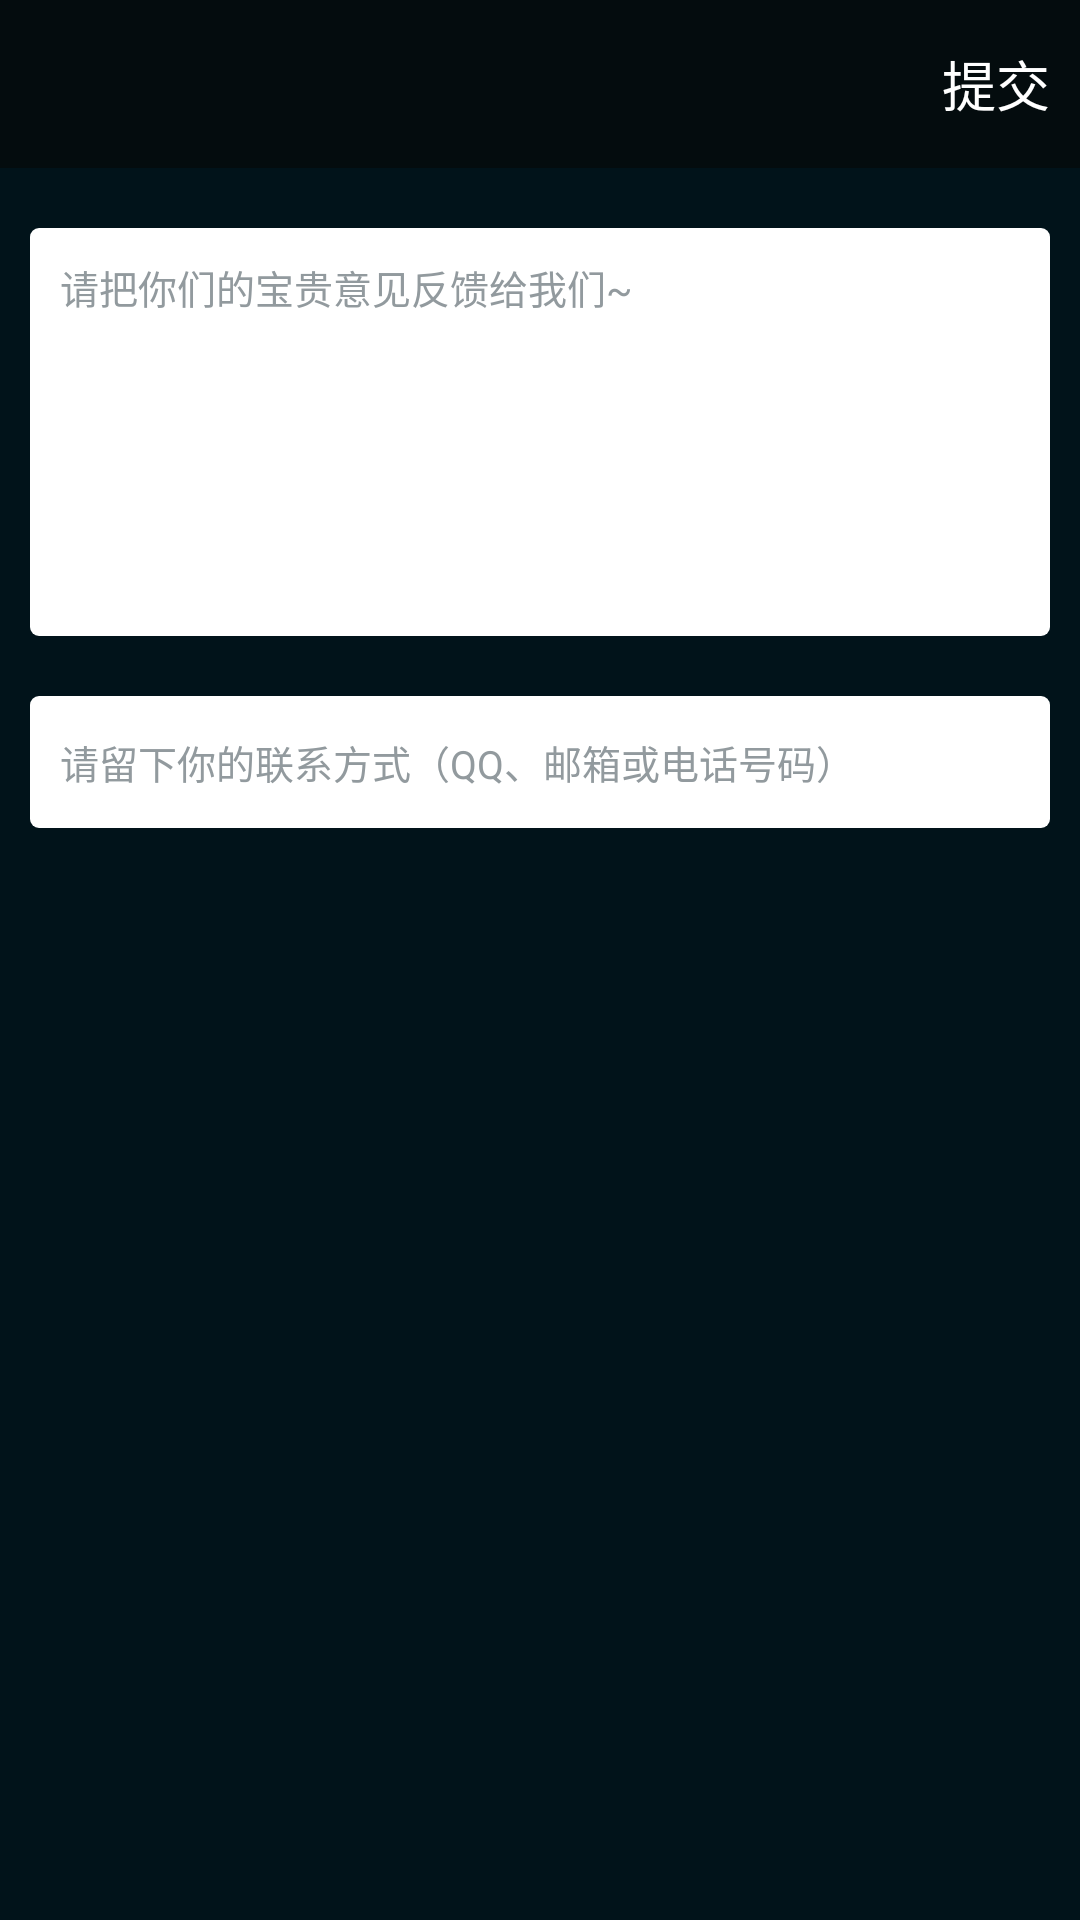

Reconstruct the res/layout file that produces this screen, plus the resources it refers to.
<!-- AndroidManifest.xml: activity theme AppTheme.NoActionBar -->
<!-- res/layout/activity_feedback.xml -->
<?xml version="1.0" encoding="utf-8"?>
<android.support.design.widget.CoordinatorLayout
		xmlns:android = "http://schemas.android.com/apk/res/android"
		xmlns:app = "http://schemas.android.com/apk/res-auto"
		android:layout_width = "match_parent"
		android:layout_height = "match_parent"
		android:background = "@color/background_color"
		android:fitsSystemWindows = "true"
		android:orientation = "vertical" >

	<LinearLayout
			android:layout_width = "match_parent"
			android:layout_height = "match_parent"
			android:orientation = "vertical" >

		<android.support.design.widget.AppBarLayout
				android:layout_width = "match_parent"
				android:layout_height = "wrap_content"
				android:theme = "@style/AppTheme.AppBarOverlay" >

			<android.support.v7.widget.Toolbar
					android:id = "@+id/toolbar"
					android:layout_width = "match_parent"
					android:layout_height = "?attr/actionBarSize"
					android:background = "@android:color/transparent"
					android:elevation = "0dp"
					app:popupTheme = "@style/AppTheme.PopupOverlay" >

				<LinearLayout
						android:layout_width = "match_parent"
						android:layout_height = "match_parent"
						android:gravity = "center_vertical|right"
						android:orientation = "horizontal" >

					<TextView
							android:id = "@+id/tv_submit"
							android:layout_width = "wrap_content"
							android:layout_height = "wrap_content"
							android:padding = "10dp"
							android:text = "提交"
							android:textColor = "@android:color/white"
							android:textSize = "18dp" />
				</LinearLayout >
			</android.support.v7.widget.Toolbar >

		</android.support.design.widget.AppBarLayout >

		<EditText
				android:id = "@+id/edit_advise"
				android:layout_width = "match_parent"
				android:layout_height = "136dp"
				android:layout_marginLeft = "10dp"
				android:layout_marginRight = "10dp"
				android:layout_marginTop = "20dp"
				android:background = "@drawable/rect_round_edittext"
				android:gravity = "top"
				android:hint = "@string/feed_edit_advise_text_hint"
				android:padding = "10dp"
				android:textColor = "#373e41"
				android:textColorHint = "#929a9e"
				android:textSize = "13dp" />

		<EditText
				android:id = "@+id/edit_connect"
				android:layout_width = "match_parent"
				android:layout_height = "44dp"
				android:layout_gravity = "center_vertical"
				android:layout_marginLeft = "10dp"
				android:layout_marginRight = "10dp"
				android:layout_marginTop = "20dp"
				android:background = "@drawable/rect_round_edittext"
				android:hint = "@string/feed_edit_connect_text_hint"
				android:padding = "10dp"
				android:textColor = "#373e41"
				android:textColorHint = "#929a9e"
				android:textSize = "13dp" />

	</LinearLayout >


</android.support.design.widget.CoordinatorLayout >
<!-- resources referenced by this layout -->
<resources>
  <color name="background_color">#01131a</color>
  <!-- drawable rect_round_edittext (drawable) -->
  <?xml version="1.0" encoding="utf-8"?>
  <shape xmlns:android = "http://schemas.android.com/apk/res/android"
         android:shape = "rectangle" >
  
  	<corners android:radius = "3dp" />
  	<solid android:color = "@android:color/white" />
  
  </shape >
  <string name="feed_edit_advise_text_hint">请把你们的宝贵意见反馈给我们~</string>
  <string name="feed_edit_connect_text_hint">请留下你的联系方式（QQ、邮箱或电话号码）</string>
  <style name="AppTheme.AppBarOverlay" parent="ThemeOverlay.AppCompat.Dark.ActionBar" />
  <style name="AppTheme.PopupOverlay" parent="ThemeOverlay.AppCompat.Light" />
  <style name="AppTheme.NoActionBar">
  		<item name="windowActionBar">false</item>
  		<item name="windowNoTitle">true</item>
  	</style>
</resources>
